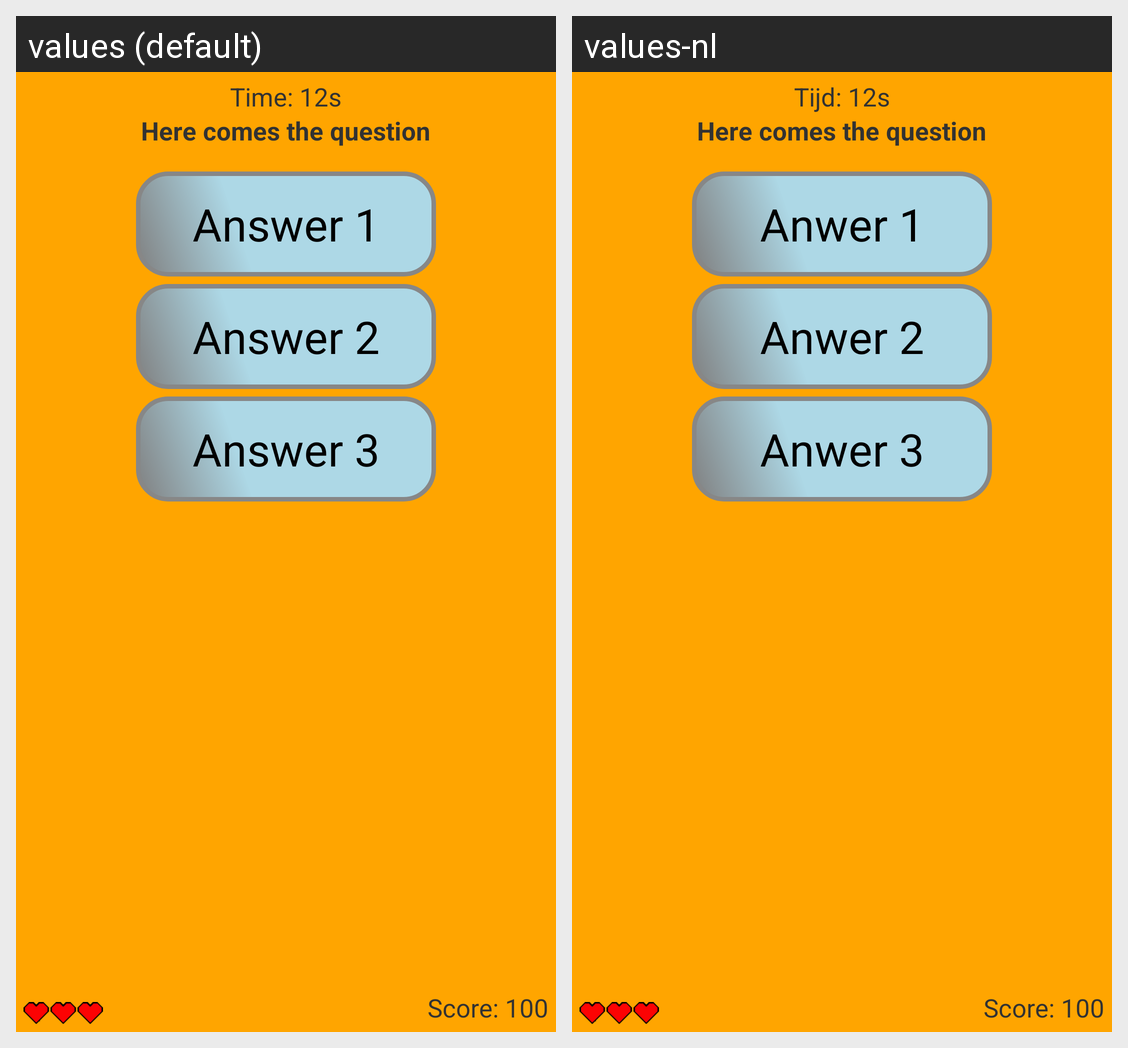

Strings drawn on this Android screen and how each of the app's shown locales translates them:
Android screen res/layout/layout_question_game.xml rendered under 2 locales, left to right: values (default), values-nl. Device: Nexus 5 (rendered at 1080×1920; each locale shown at half size, 540×960, under a caption strip naming it); theme AppTheme.
Strings drawn on this screen, with the default value and each locale's value (text and hints the layout hard-codes, and strings that could not be matched under every locale, appear in the picture but are not listed):

placeholderScore
  values: Score: 100
  values-nl: Score: 100

placeholderTimer
  values: Time: 12s
  values-nl: Tijd: 12s

placeholderQuestion
  values: Here comes the question
  values-nl: Here comes the question

placeholderAnswer1
  values: Answer 1
  values-nl: Anwer 1

placeholderAnswer2
  values: Answer 2
  values-nl: Anwer 2

placeholderAnswer3
  values: Answer 3
  values-nl: Anwer 3
